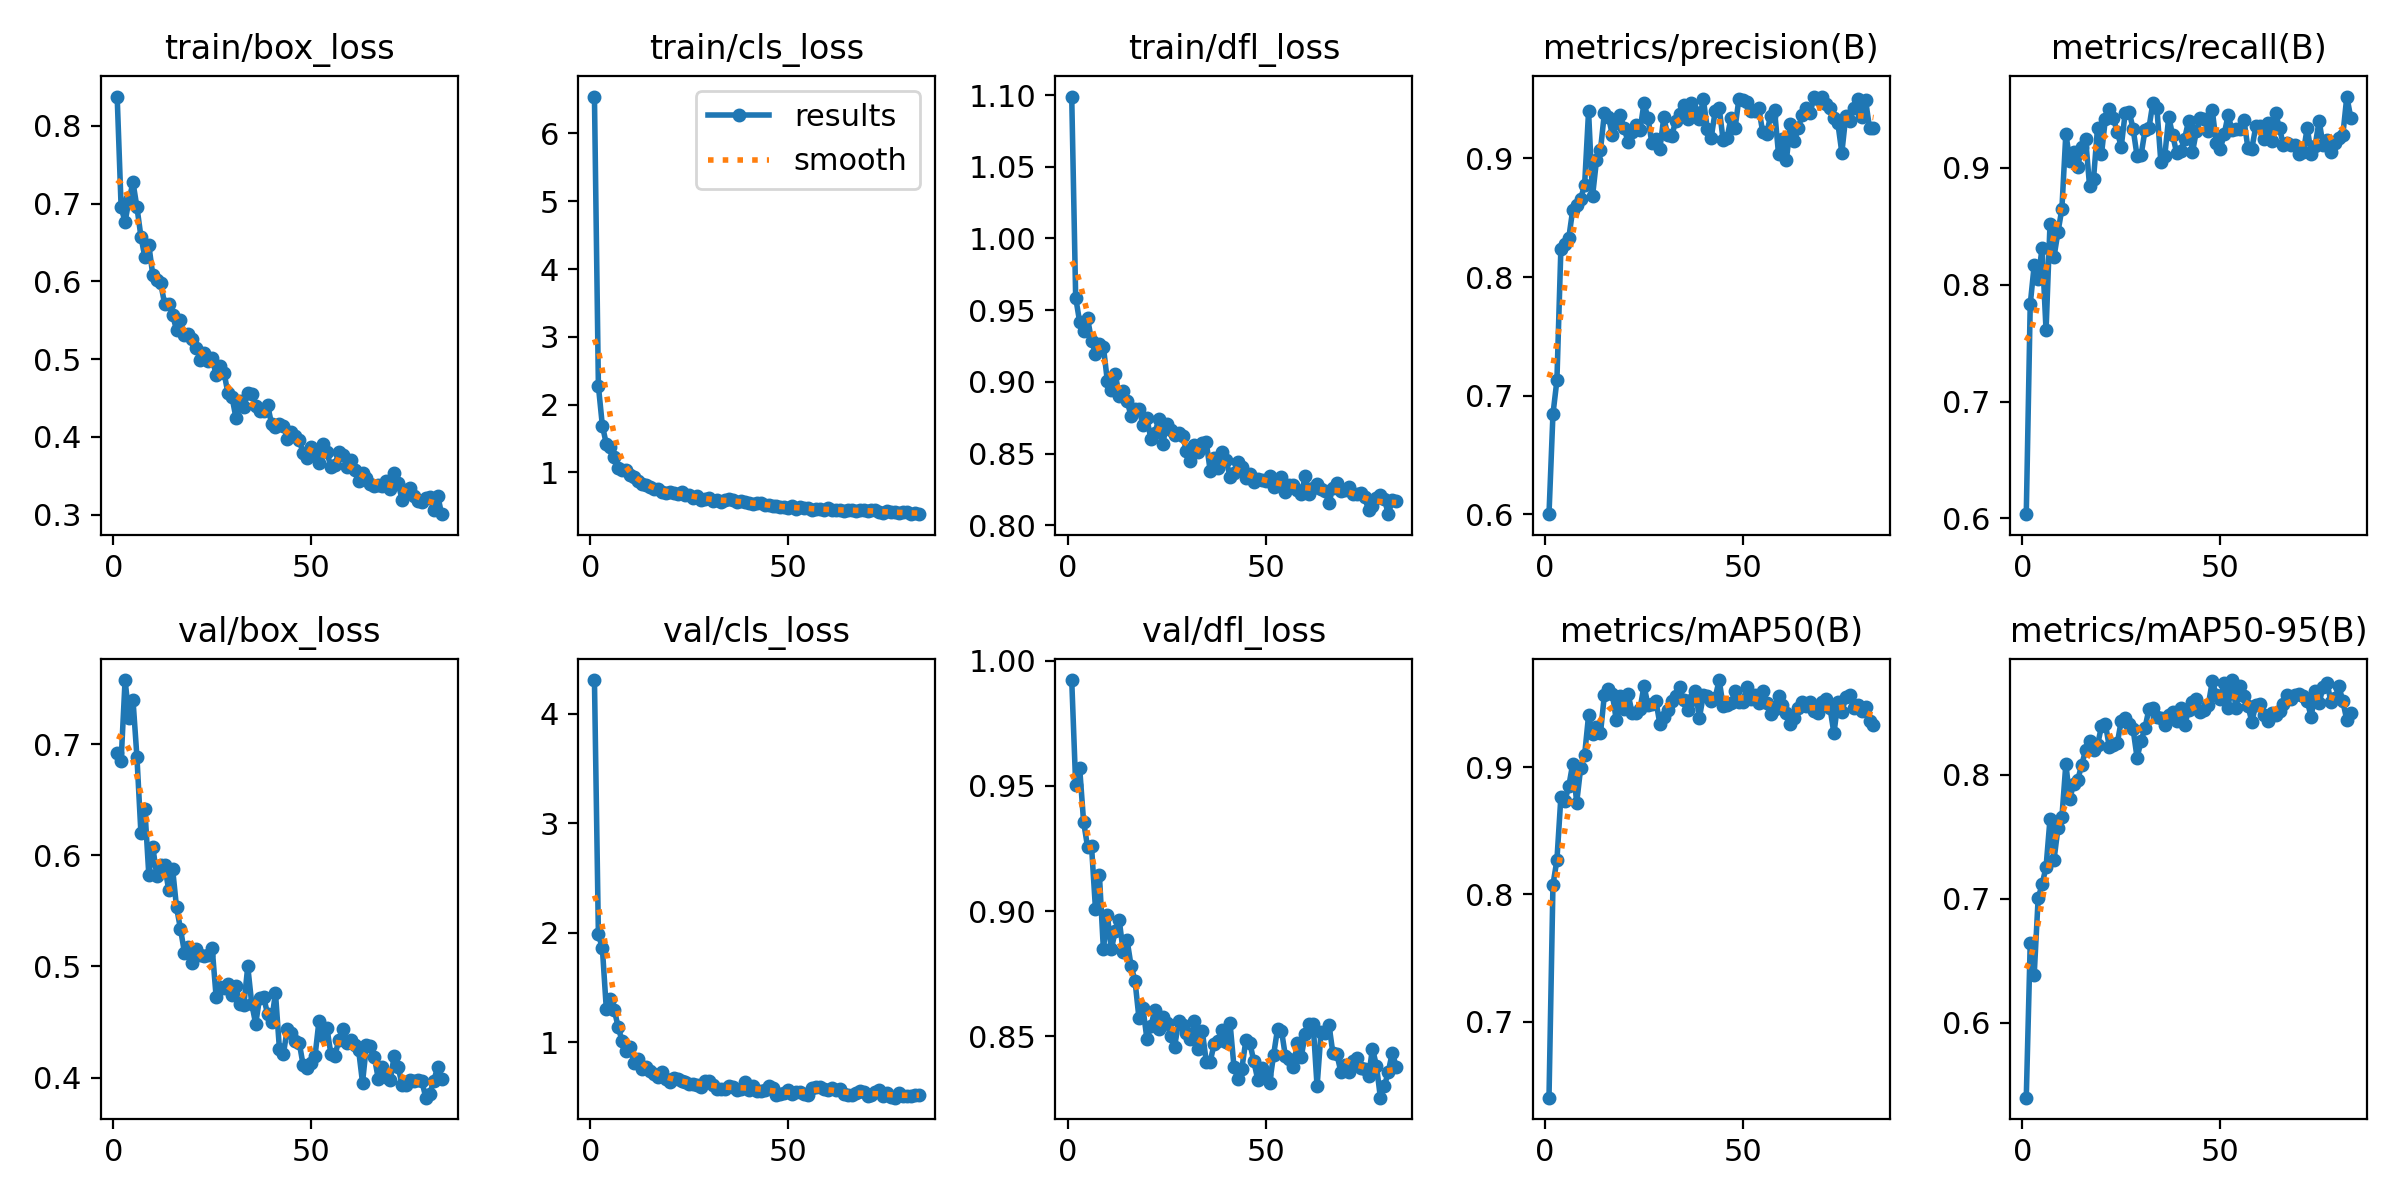

The table this chart was drawn from, first rows:
epoch, time, train/box_loss, train/cls_loss, train/dfl_loss, metrics/precision(B), metrics/recall(B), metrics/mAP50(B), metrics/mAP50-95(B), val/box_loss, val/cls_loss, val/dfl_loss, lr/pg0, lr/pg1, lr/pg2
1, 7.472, 0.8376, 6.545, 1.099, 0.5999, 0.6036, 0.6401, 0.5398, 0.6916, 4.307, 0.9923, 0.0002307, 0.0002307, 0.0002307
2, 14.59, 0.6951, 2.273, 0.9588, 0.6843, 0.7831, 0.8076, 0.6645, 0.6853, 1.984, 0.9504, 0.000466, 0.000466, 0.000466
3, 21.4, 0.6766, 1.689, 0.9419, 0.7128, 0.8165, 0.8269, 0.6386, 0.7577, 1.859, 0.9573, 0.0006981, 0.0006981, 0.0006981
4, 28.09, 0.7051, 1.419, 0.9355, 0.8236, 0.8052, 0.8764, 0.7004, 0.7238, 1.303, 0.9357, 0.0007538, 0.0007538, 0.0007538
5, 34.89, 0.7272, 1.375, 0.9445, 0.8282, 0.8314, 0.8733, 0.7118, 0.7398, 1.394, 0.9257, 0.0007487, 0.0007487, 0.0007487
6, 41.87, 0.6953, 1.232, 0.9289, 0.8329, 0.7608, 0.885, 0.7257, 0.6881, 1.298, 0.9261, 0.0007436, 0.0007436, 0.0007436
7, 48.99, 0.6577, 1.069, 0.9197, 0.8569, 0.852, 0.9028, 0.7645, 0.6201, 1.136, 0.9008, 0.0007385, 0.0007385, 0.0007385
8, 55.94, 0.631, 1.04, 0.9265, 0.8604, 0.8237, 0.8722, 0.7313, 0.6416, 1.009, 0.9143, 0.0007335, 0.0007335, 0.0007335
9, 62.68, 0.6468, 1.031, 0.9247, 0.8658, 0.8447, 0.8993, 0.7569, 0.5822, 0.9209, 0.8847, 0.0007284, 0.0007284, 0.0007284
10, 69.42, 0.6081, 0.9652, 0.9006, 0.8778, 0.8648, 0.9095, 0.7658, 0.6078, 0.955, 0.8985, 0.0007233, 0.0007233, 0.0007233
11, 76.22, 0.6016, 0.9337, 0.8947, 0.9398, 0.9292, 0.9408, 0.8088, 0.5816, 0.8055, 0.8847, 0.0007182, 0.0007182, 0.0007182
12, 82.95, 0.5976, 0.8732, 0.9058, 0.8681, 0.906, 0.9258, 0.781, 0.5911, 0.8447, 0.8919, 0.0007132, 0.0007132, 0.0007132
13, 89.58, 0.5709, 0.8284, 0.89, 0.8985, 0.9131, 0.9314, 0.793, 0.5915, 0.753, 0.8965, 0.0007081, 0.0007081, 0.0007081
14, 96.29, 0.5716, 0.812, 0.894, 0.9068, 0.9007, 0.9266, 0.796, 0.5689, 0.7726, 0.8838, 0.000703, 0.000703, 0.000703
15, 103, 0.5569, 0.7851, 0.8866, 0.9384, 0.9178, 0.9569, 0.808, 0.588, 0.7401, 0.8882, 0.0006979, 0.0006979, 0.0006979
16, 109.7, 0.5377, 0.7474, 0.8763, 0.9353, 0.9246, 0.9613, 0.82, 0.5531, 0.705, 0.8781, 0.0006929, 0.0006929, 0.0006929
17, 116.5, 0.5502, 0.7474, 0.8814, 0.9202, 0.8841, 0.9577, 0.8271, 0.5338, 0.6819, 0.872, 0.0006878, 0.0006878, 0.0006878
18, 123.2, 0.5313, 0.7082, 0.881, 0.9299, 0.8905, 0.9371, 0.8202, 0.5124, 0.7229, 0.857, 0.0006827, 0.0006827, 0.0006827
19, 129.9, 0.5317, 0.7005, 0.87, 0.9364, 0.9339, 0.9558, 0.8239, 0.5178, 0.665, 0.8612, 0.0006776, 0.0006776, 0.0006776
20, 136.5, 0.5257, 0.7161, 0.8746, 0.9254, 0.9114, 0.946, 0.8392, 0.5028, 0.6379, 0.8489, 0.0006726, 0.0006726, 0.0006726
21, 143.3, 0.514, 0.6939, 0.8604, 0.9138, 0.9421, 0.9573, 0.8408, 0.5154, 0.671, 0.8539, 0.0006675, 0.0006675, 0.0006675
22, 149.9, 0.4994, 0.6841, 0.8641, 0.9226, 0.9504, 0.9429, 0.8223, 0.5099, 0.6606, 0.8605, 0.0006624, 0.0006624, 0.0006624
23, 156.7, 0.508, 0.7152, 0.8741, 0.9285, 0.9424, 0.9424, 0.8242, 0.5094, 0.6479, 0.8528, 0.0006573, 0.0006573, 0.0006573
24, 163.5, 0.497, 0.6641, 0.8566, 0.9239, 0.9305, 0.9458, 0.8257, 0.51, 0.6354, 0.8578, 0.0006523, 0.0006523, 0.0006523
25, 170.4, 0.5018, 0.6704, 0.871, 0.9466, 0.9181, 0.9639, 0.8436, 0.5169, 0.6172, 0.8552, 0.0006472, 0.0006472, 0.0006472
26, 177.2, 0.4793, 0.6261, 0.8666, 0.9343, 0.9469, 0.9493, 0.8461, 0.4728, 0.6149, 0.8502, 0.0006421, 0.0006421, 0.0006421
27, 184, 0.4916, 0.6432, 0.8632, 0.9128, 0.9478, 0.9498, 0.8411, 0.4811, 0.6114, 0.8457, 0.000637, 0.000637, 0.000637
28, 190.7, 0.4827, 0.589, 0.8643, 0.916, 0.9333, 0.9525, 0.8367, 0.4802, 0.5926, 0.8559, 0.000632, 0.000632, 0.000632
29, 197.5, 0.4559, 0.6072, 0.8625, 0.9077, 0.9099, 0.9343, 0.8139, 0.4843, 0.6482, 0.8543, 0.0006269, 0.0006269, 0.0006269
30, 204.2, 0.4518, 0.624, 0.8522, 0.9346, 0.9106, 0.9396, 0.8272, 0.4739, 0.643, 0.8511, 0.0006218, 0.0006218, 0.0006218
31, 210.9, 0.425, 0.5733, 0.8449, 0.9197, 0.9318, 0.9451, 0.838, 0.4826, 0.6063, 0.8487, 0.0006167, 0.0006167, 0.0006167
32, 217.7, 0.4466, 0.5974, 0.8562, 0.9187, 0.9339, 0.9521, 0.8531, 0.4663, 0.5765, 0.8558, 0.0006117, 0.0006117, 0.0006117
33, 224.4, 0.4385, 0.5589, 0.8512, 0.9315, 0.9556, 0.956, 0.8544, 0.4651, 0.5753, 0.8448, 0.0006066, 0.0006066, 0.0006066
34, 231.2, 0.4561, 0.5867, 0.8572, 0.9377, 0.9514, 0.9629, 0.8468, 0.4999, 0.5765, 0.8519, 0.0006015, 0.0006015, 0.0006015
35, 237.9, 0.4549, 0.601, 0.8579, 0.9451, 0.9053, 0.9529, 0.8457, 0.4663, 0.5988, 0.8398, 0.0005964, 0.0005964, 0.0005964
36, 244.7, 0.4393, 0.5932, 0.838, 0.9331, 0.9101, 0.9447, 0.8407, 0.4483, 0.5879, 0.8398, 0.0005914, 0.0005914, 0.0005914
37, 251.3, 0.434, 0.5637, 0.8471, 0.9468, 0.9434, 0.9525, 0.8487, 0.4718, 0.5596, 0.847, 0.0005863, 0.0005863, 0.0005863
38, 258, 0.4333, 0.5809, 0.8403, 0.9389, 0.9276, 0.9599, 0.8506, 0.4725, 0.5735, 0.848, 0.0005812, 0.0005812, 0.0005812
39, 264.7, 0.4412, 0.5633, 0.8513, 0.9329, 0.9127, 0.9388, 0.8435, 0.4572, 0.6325, 0.8525, 0.0005761, 0.0005761, 0.0005761
40, 271.4, 0.4172, 0.5404, 0.8459, 0.9502, 0.9143, 0.9566, 0.8542, 0.4501, 0.5647, 0.8477, 0.0005711, 0.0005711, 0.0005711
41, 278.1, 0.4126, 0.5345, 0.8338, 0.9249, 0.9247, 0.956, 0.8401, 0.4763, 0.6001, 0.8554, 0.000566, 0.000566, 0.000566
42, 284.9, 0.417, 0.5481, 0.8363, 0.9177, 0.9398, 0.9519, 0.852, 0.4256, 0.554, 0.8377, 0.0005609, 0.0005609, 0.0005609
43, 291.7, 0.414, 0.5466, 0.8439, 0.94, 0.9135, 0.9548, 0.8589, 0.421, 0.5533, 0.8327, 0.0005558, 0.0005558, 0.0005558
44, 298.6, 0.398, 0.5164, 0.8404, 0.9429, 0.9314, 0.9686, 0.8614, 0.4441, 0.564, 0.837, 0.0005508, 0.0005508, 0.0005508
45, 305.4, 0.4061, 0.5183, 0.8328, 0.9155, 0.9427, 0.9483, 0.8505, 0.4396, 0.5956, 0.8483, 0.0005457, 0.0005457, 0.0005457
46, 312.1, 0.4009, 0.5037, 0.8357, 0.9174, 0.9421, 0.9489, 0.8526, 0.4331, 0.5797, 0.8474, 0.0005406, 0.0005406, 0.0005406
47, 318.9, 0.3962, 0.4957, 0.8306, 0.9343, 0.9318, 0.9503, 0.8563, 0.4315, 0.5148, 0.84, 0.0005355, 0.0005355, 0.0005355
48, 325.8, 0.3792, 0.4885, 0.8323, 0.9254, 0.9493, 0.9596, 0.8756, 0.411, 0.5271, 0.8326, 0.0005305, 0.0005305, 0.0005305
49, 332.7, 0.3728, 0.4908, 0.8317, 0.9505, 0.9214, 0.9515, 0.8646, 0.4086, 0.5323, 0.8373, 0.0005254, 0.0005254, 0.0005254
50, 339.5, 0.3872, 0.4754, 0.8308, 0.9496, 0.9156, 0.9512, 0.8612, 0.4133, 0.562, 0.8344, 0.0005203, 0.0005203, 0.0005203
51, 346.3, 0.3804, 0.4967, 0.8343, 0.9478, 0.9285, 0.9633, 0.8745, 0.4192, 0.5291, 0.8312, 0.0005152, 0.0005152, 0.0005152
52, 353.2, 0.3661, 0.4612, 0.8266, 0.9401, 0.9449, 0.9535, 0.8542, 0.4511, 0.5448, 0.8423, 0.0005102, 0.0005102, 0.0005102
53, 359.9, 0.3906, 0.485, 0.8296, 0.9401, 0.9323, 0.9566, 0.8765, 0.437, 0.5403, 0.8528, 0.0005051, 0.0005051, 0.0005051
54, 367, 0.3812, 0.477, 0.8337, 0.9424, 0.9328, 0.9502, 0.8538, 0.4444, 0.5249, 0.8522, 0.0005, 0.0005, 0.0005
55, 373.6, 0.3611, 0.4663, 0.8235, 0.9224, 0.933, 0.9599, 0.8719, 0.4214, 0.519, 0.842, 0.0004949, 0.0004949, 0.0004949
56, 380.3, 0.3641, 0.4474, 0.8283, 0.9209, 0.9407, 0.9506, 0.8639, 0.4195, 0.5772, 0.8409, 0.0004899, 0.0004899, 0.0004899
57, 386.9, 0.3801, 0.4567, 0.8282, 0.9361, 0.9171, 0.9422, 0.8559, 0.4334, 0.5929, 0.8378, 0.0004848, 0.0004848, 0.0004848
58, 393.7, 0.3764, 0.4579, 0.8249, 0.9408, 0.9164, 0.9456, 0.8429, 0.4434, 0.5861, 0.8471, 0.0004797, 0.0004797, 0.0004797
59, 400.4, 0.362, 0.4466, 0.8219, 0.9038, 0.9353, 0.9562, 0.8567, 0.4315, 0.5711, 0.8416, 0.0004746, 0.0004746, 0.0004746
60, 407.1, 0.3699, 0.4696, 0.8341, 0.9163, 0.936, 0.9488, 0.8571, 0.434, 0.5594, 0.8509, 0.0004696, 0.0004696, 0.0004696
... 23 more rows
